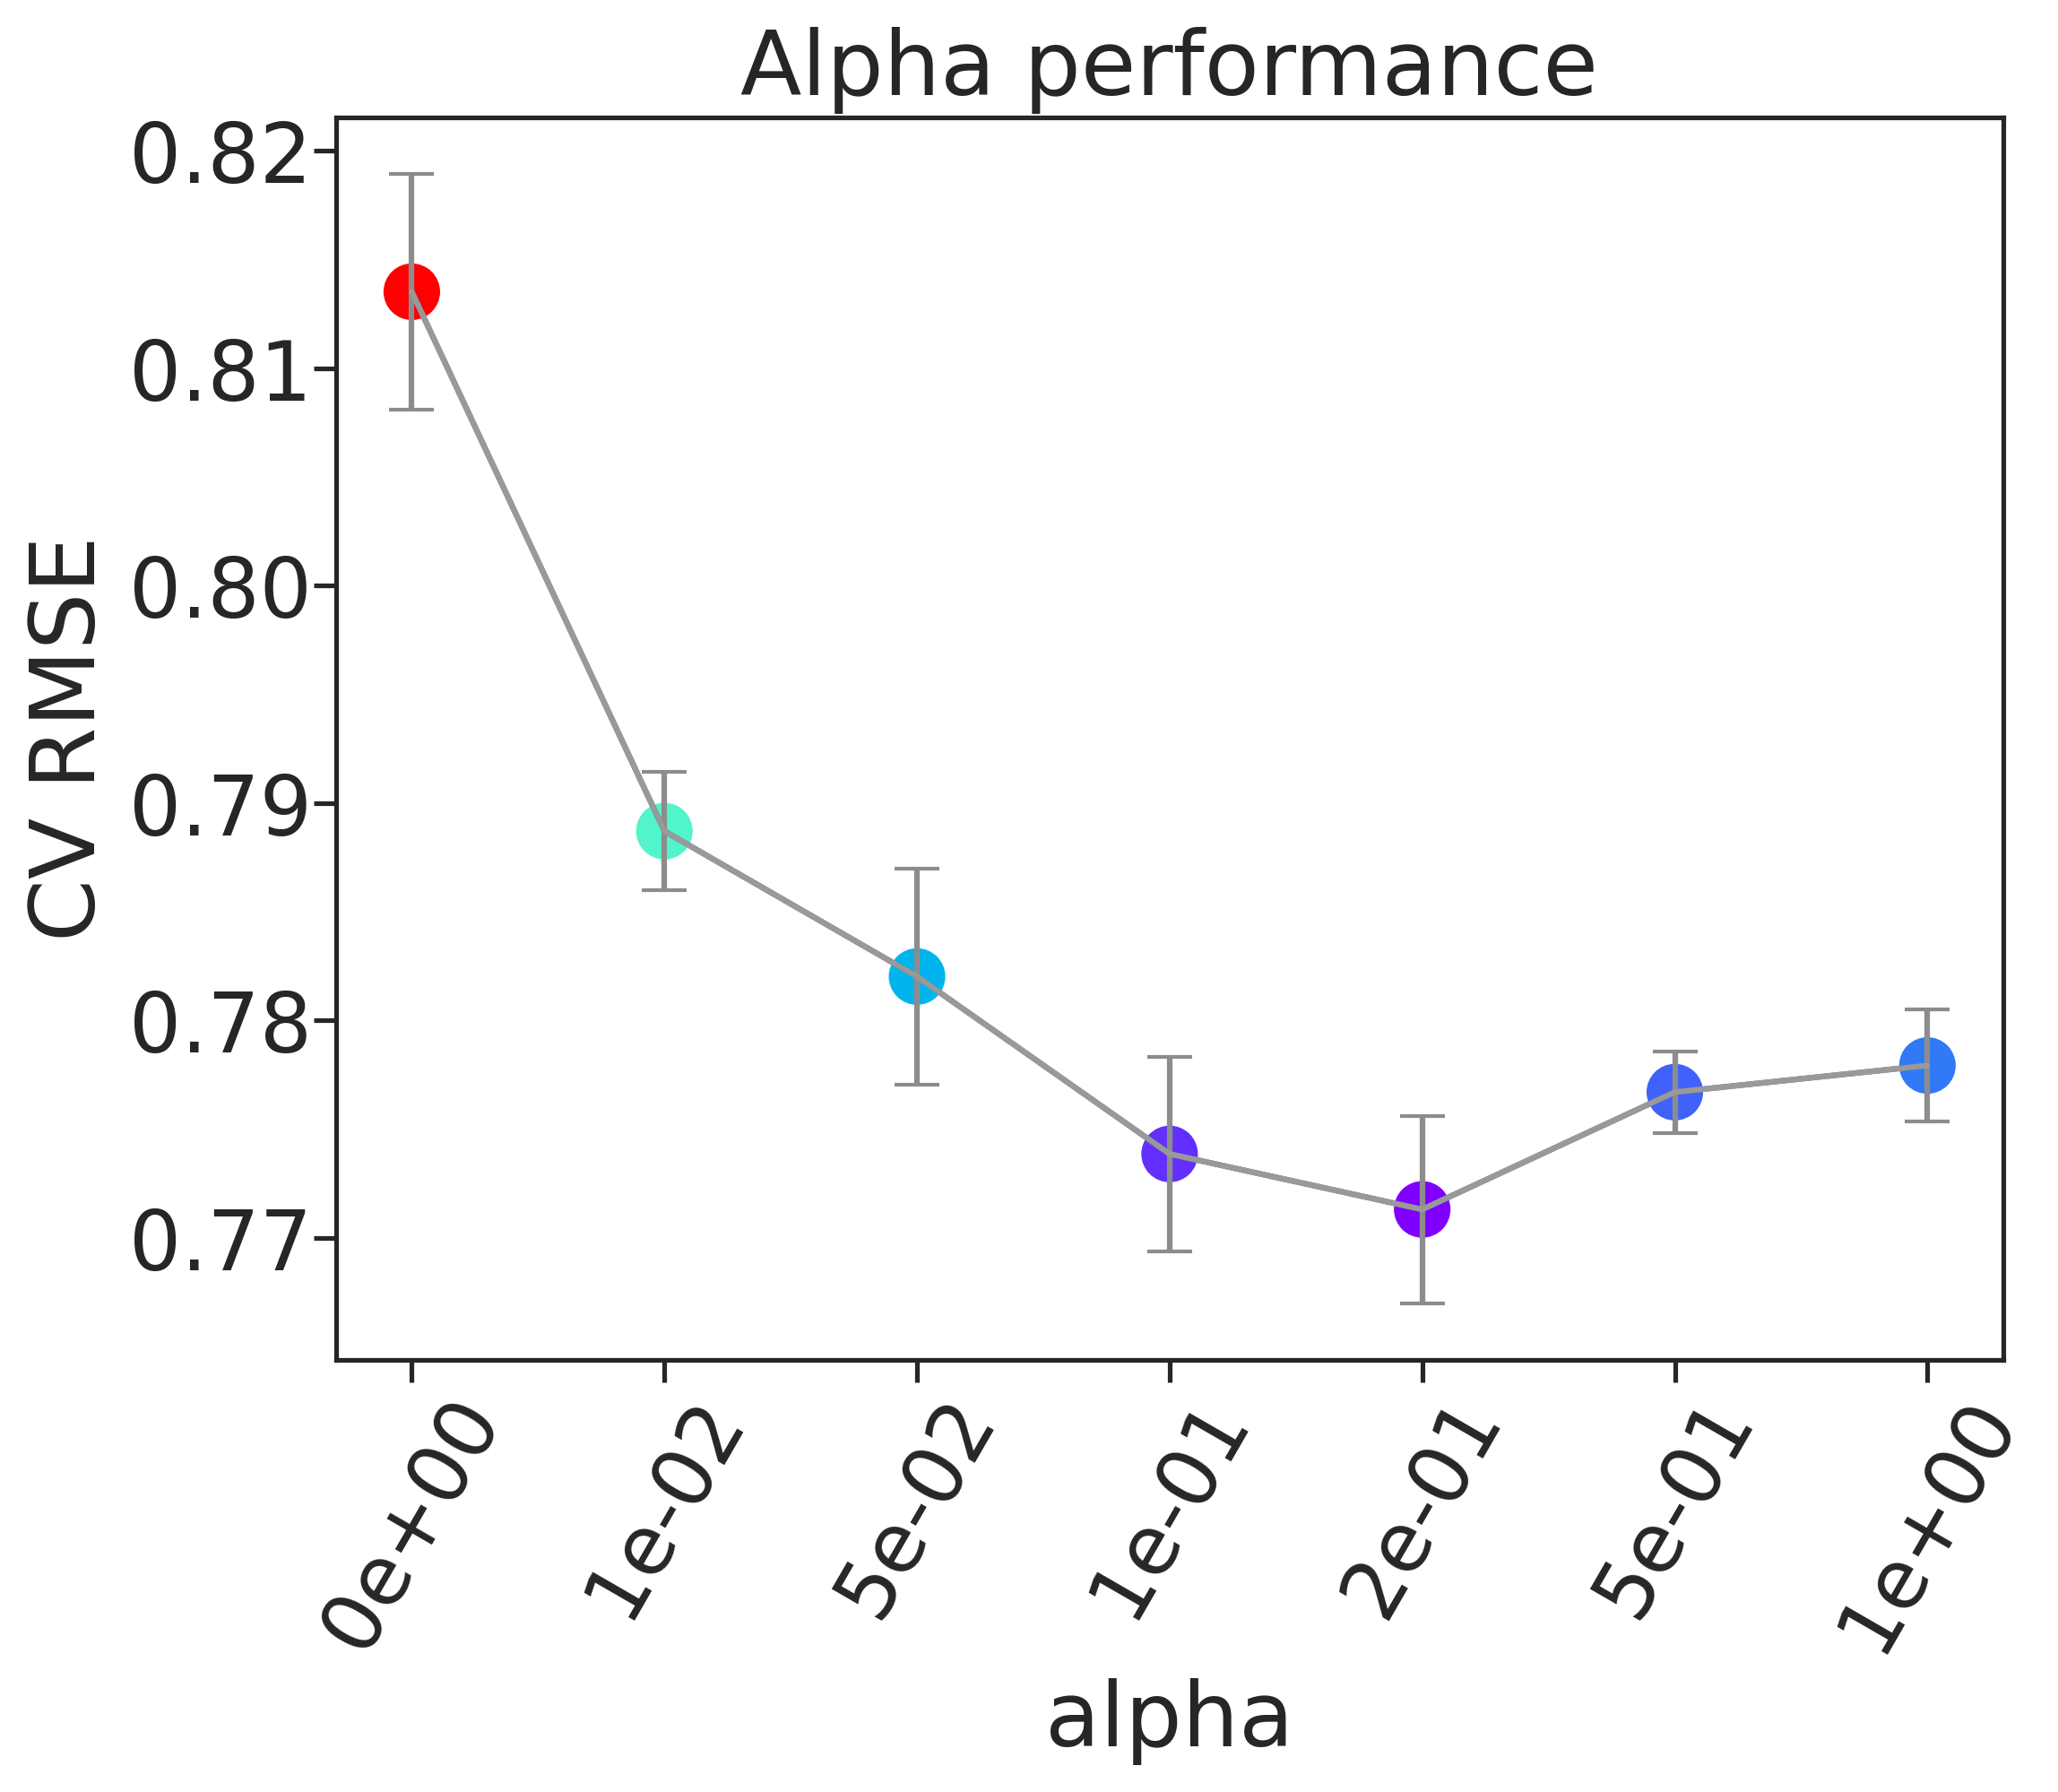

Data behind this chart, as committed beside it:
, alpha, rmse, rmse_err
0, 0e+00, 0.8135, 0.005439
1, 1e-02, 0.7887, 0.002712
2, 5e-02, 0.782, 0.004966
3, 1e-01, 0.7739, 0.004477
4, 2e-01, 0.7713, 0.004303
5, 5e-01, 0.7767, 0.001878
6, 1e+00, 0.7779, 0.002576
